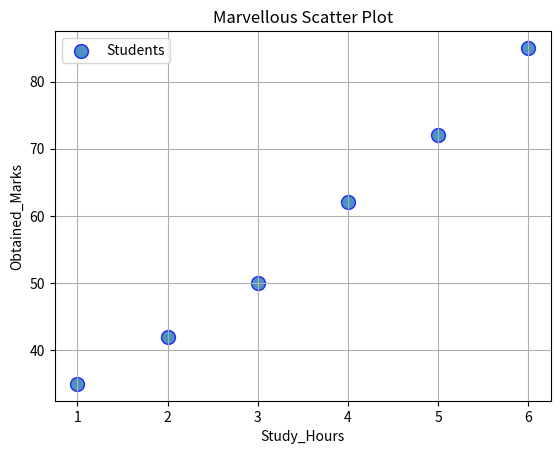

Generate this figure with matplotlib:
import matplotlib.pyplot as plt

def main():

    study_hrs = [1,2,3,4,5,6]
    Marks = [35,42,50,62,72,85]

    plt.scatter(

        study_hrs,
        Marks,

        s = 100,
        marker = "o",
        alpha = 0.8,
        edgecolor = "blue",
        linewidth = 1,
        label = "Students",

    )

    plt.title("Marvellous Scatter Plot")
    plt.xlabel("Study_Hours")
    plt.ylabel("Obtained_Marks")

    plt.grid(True)

    plt.legend()

    plt.show()

if __name__ == "__main__":
    main()
